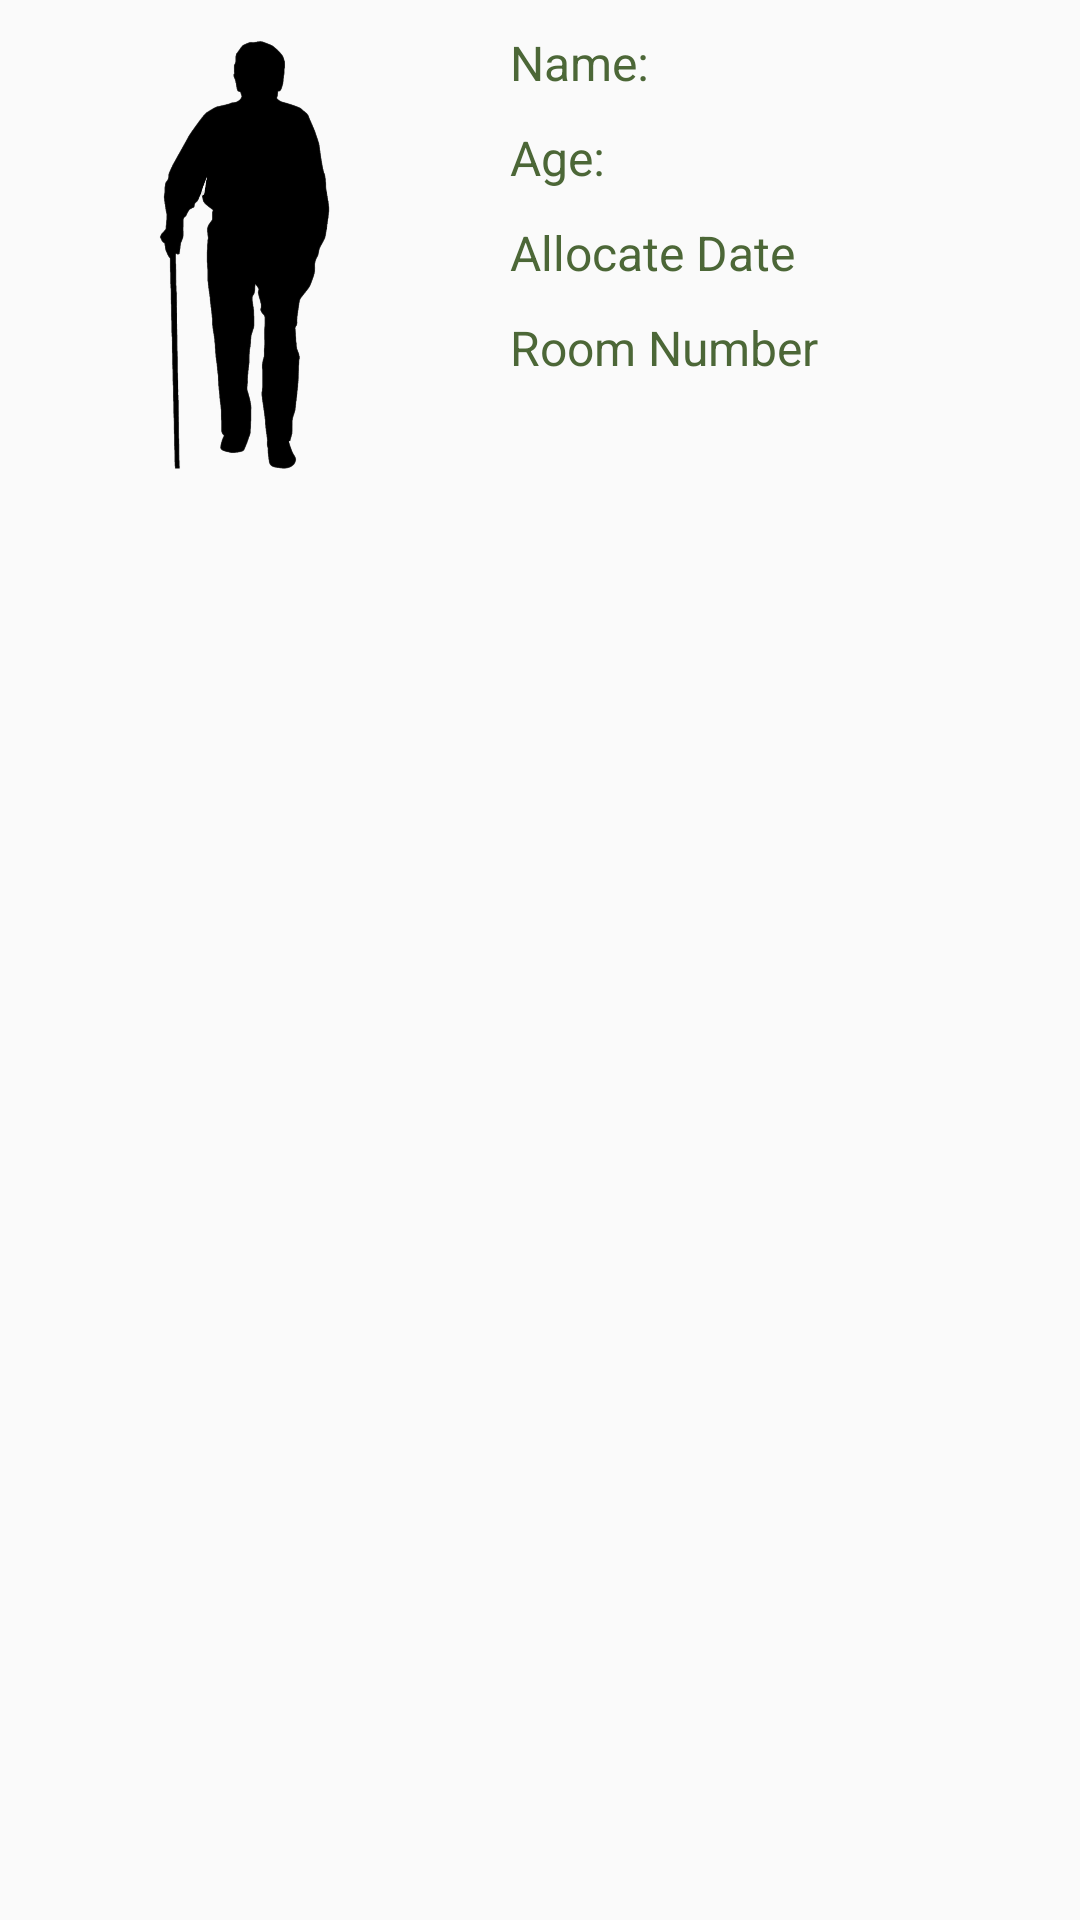

This screen was rendered from an Android layout file. Write that file and the resources it references.
<!-- AndroidManifest.xml: application theme AppTheme -->
<!-- res/layout/activity_resident_details.xml -->
<?xml version="1.0" encoding="utf-8"?>
<androidx.constraintlayout.widget.ConstraintLayout xmlns:android="http://schemas.android.com/apk/res/android"
    xmlns:app="http://schemas.android.com/apk/res-auto"
    xmlns:tools="http://schemas.android.com/tools"
    android:layout_width="match_parent"
    android:layout_height="match_parent"
    tools:context=".ResidentDetailsActivity">

    <ImageView
        android:id="@+id/resident_detail_picture"
        android:layout_width="150dp"
        android:layout_height="150dp
"
        android:adjustViewBounds="true"
        android:scaleType="fitCenter"
        app:srcCompat="@drawable/placeholder"
        app:layout_constraintTop_toTopOf="parent"
        app:layout_constraintLeft_toLeftOf="parent"
        app:layout_constraintRight_toLeftOf="@id/resident_detail_name"
        android:layout_marginLeft="10dp"
        android:layout_marginTop="10dp"/>

    <TextView
        android:id="@+id/resident_detail_name"
        android:layout_width="wrap_content"
        android:layout_height="wrap_content"
        android:text="Name:"
        app:layout_constraintTop_toTopOf="parent"
        app:layout_constraintLeft_toRightOf="@id/resident_detail_picture"
        app:layout_constraintBottom_toTopOf="@id/resident_detail_age"
        android:layout_margin="10dp"/>

    <TextView
        android:id="@+id/resident_detail_age"
        android:layout_width="wrap_content"
        android:layout_height="wrap_content"
        android:text="Age:"
        app:layout_constraintTop_toBottomOf="@id/resident_detail_name"
        app:layout_constraintLeft_toRightOf="@id/resident_detail_picture"
        android:layout_margin="10dp"/>

    <TextView
        android:id="@+id/resident_detail_allocateDate"
        android:layout_width="wrap_content"
        android:layout_height="wrap_content"
        android:text="Allocate Date"
        app:layout_constraintTop_toBottomOf="@id/resident_detail_age"
        app:layout_constraintLeft_toRightOf="@id/resident_detail_picture"
        app:layout_constraintBottom_toTopOf="@id/resident_detail_roomNumber"
        android:layout_margin="10dp"/>

    <TextView
        android:id="@+id/resident_detail_roomNumber"
        android:layout_width="wrap_content"
        android:layout_height="wrap_content"
        android:text="Room Number"
        app:layout_constraintLeft_toRightOf="@id/resident_detail_picture"
        app:layout_constraintTop_toBottomOf="@id/resident_detail_allocateDate"
        android:layout_margin="10dp"/>

</androidx.constraintlayout.widget.ConstraintLayout>
<!-- resources referenced by this layout -->
<resources>
  <!-- drawable placeholder: png bitmap (drawable, 72802 bytes) -->
  <style name="AppTheme" parent="Theme.AppCompat.Light.DarkActionBar">
          
          <item name="colorPrimary">@color/colorPrimary</item>
          <item name="colorPrimaryDark">@color/colorPrimaryDark</item>
          <item name="colorAccent">@color/colorAccent</item>
          <item name="android:textColor">@color/greenWording</item>
          <item name="android:textSize">16dp</item>
      </style>
  <color name="colorPrimary">#279B00</color>
  <color name="colorPrimaryDark">#1D7500</color>
  <color name="colorAccent">#348DFF</color>
  <color name="greenWording">#4C6737</color>
</resources>
